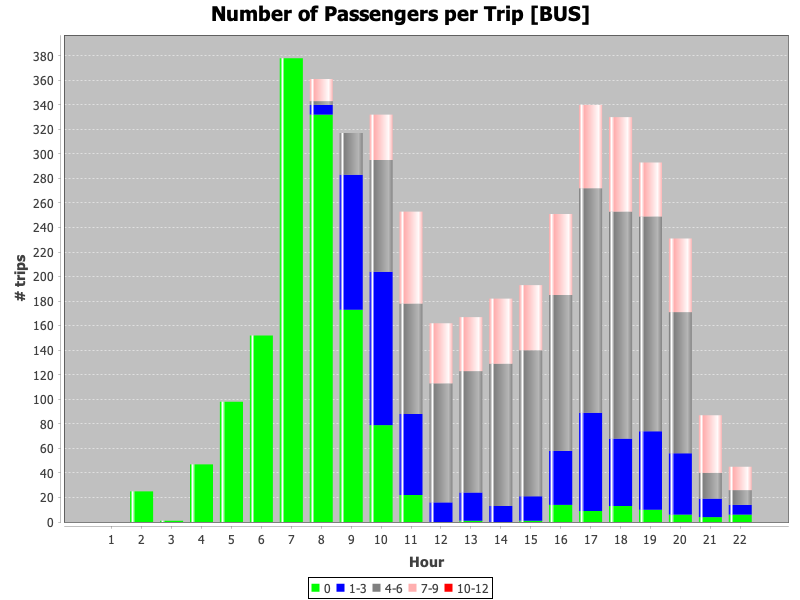

The file beside this chart, header and first rows:
hours, 0, 1-3, 4-6, 7-9, 10-12
1, 0.0, 0.0, 0.0, 0.0, 0.0
2, 25.0, 0.0, 0.0, 0.0, 0.0
3, 1.0, 0.0, 0.0, 0.0, 0.0
4, 47.0, 0.0, 0.0, 0.0, 0.0
5, 98.0, 0.0, 0.0, 0.0, 0.0
6, 152.0, 0.0, 0.0, 0.0, 0.0
7, 378.0, 0.0, 0.0, 0.0, 0.0
8, 332.0, 8.0, 3.0, 18.0, 0.0
9, 173.0, 110.0, 34.0, 0.0, 0.0
10, 79.0, 125.0, 91.0, 37.0, 0.0
11, 22.0, 66.0, 90.0, 75.0, 0.0
12, 0.0, 16.0, 97.0, 49.0, 0.0
13, 1.0, 23.0, 99.0, 44.0, 0.0
14, 0.0, 13.0, 116.0, 53.0, 0.0
15, 1.0, 20.0, 119.0, 53.0, 0.0
16, 14.0, 44.0, 127.0, 66.0, 0.0
17, 9.0, 80.0, 183.0, 68.0, 0.0
18, 13.0, 55.0, 185.0, 77.0, 0.0
19, 10.0, 64.0, 175.0, 44.0, 0.0
20, 6.0, 50.0, 115.0, 60.0, 0.0
21, 4.0, 15.0, 21.0, 47.0, 0.0
22, 6.0, 8.0, 12.0, 19.0, 0.0
